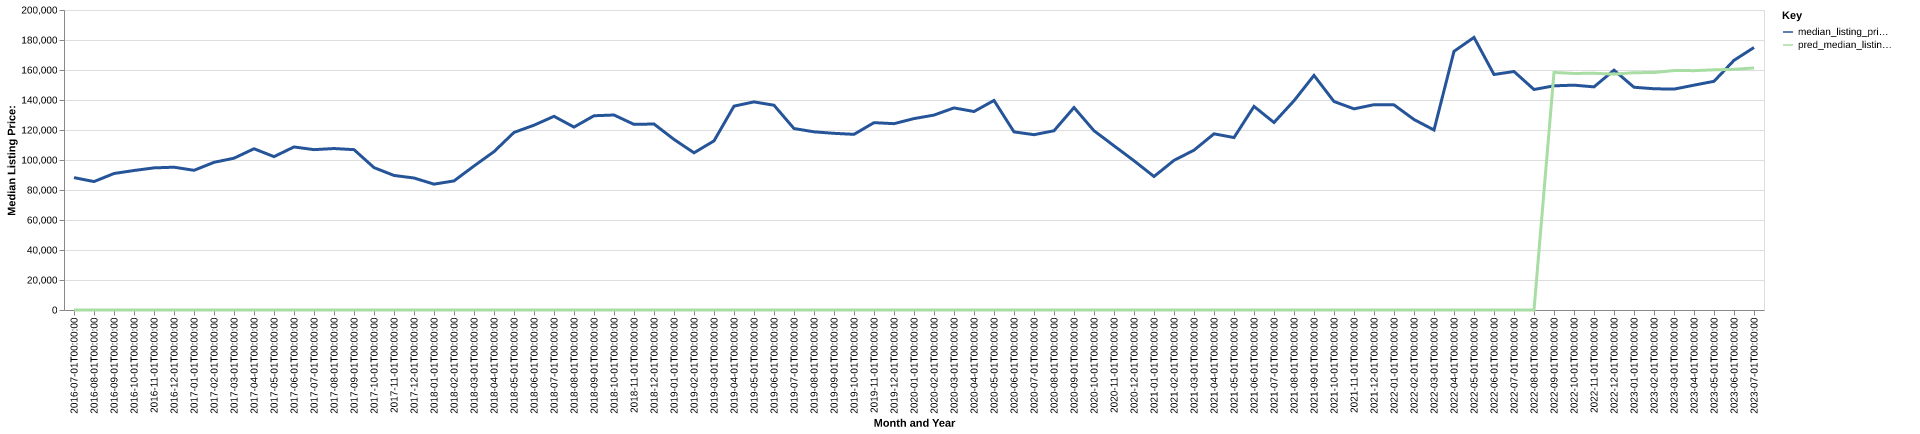

The data file committed next to this chart (first rows):
date, time_idx, median_listing_price, thirty_year_interest_rate_five, month, county_name, active_listing_count, median_days_on_market, pred_median_listing_price, month_year
2016-07-01, 0, 88250, 3.72, 7, Marshall, MO, 149.0, 101.0, 0, Jul-2016
2016-08-01, 1, 85625, 3.73, 8, Marshall, MO, 144.0, 114.0, 0, Aug-2016
2016-09-01, 2, 91000, 3.66, 9, Marshall, MO, 140.0, 110.0, 0, Sep-2016
2016-10-01, 3, 93000, 3.64, 10, Marshall, MO, 139.0, 98.0, 0, Oct-2016
2016-11-01, 4, 94750, 3.66, 11, Marshall, MO, 137.0, 97.0, 0, Nov-2016
2016-12-01, 5, 95200, 3.48, 12, Marshall, MO, 127.0, 108.0, 0, Dec-2016
2017-01-01, 6, 93125, 3.45, 1, Marshall, MO, 125.0, 119.0, 0, Jan-2017
2017-02-01, 7, 98450, 3.5, 2, Marshall, MO, 119.0, 123.0, 0, Feb-2017
2017-03-01, 8, 101200, 3.52, 3, Marshall, MO, 119.0, 102.0, 0, Mar-2017
2017-04-01, 9, 107500, 4.03, 4, Marshall, MO, 124.0, 66.0, 0, Apr-2017
2017-05-01, 10, 102250, 4.32, 5, Marshall, MO, 125.0, 71.0, 0, May-2017
2017-06-01, 11, 108700, 4.2, 6, Marshall, MO, 128.0, 77.0, 0, Jun-2017
2017-07-01, 12, 106900, 4.19, 7, Marshall, MO, 121.0, 96.0, 0, Jul-2017
2017-08-01, 13, 107650, 4.3, 8, Marshall, MO, 119.0, 88.0, 0, Aug-2017
2017-09-01, 14, 106900, 4.1, 9, Marshall, MO, 118.0, 83.0, 0, Sep-2017
2017-10-01, 15, 94925, 4.05, 10, Marshall, MO, 117.0, 74.0, 0, Oct-2017
2017-11-01, 16, 89700, 3.94, 11, Marshall, MO, 122.0, 79.0, 0, Nov-2017
2017-12-01, 17, 88000, 4.03, 12, Marshall, MO, 112.0, 83.0, 0, Dec-2017
2018-01-01, 18, 83900, 3.93, 1, Marshall, MO, 109.0, 81.0, 0, Jan-2018
2018-02-01, 19, 86050, 3.83, 2, Marshall, MO, 117.0, 74.0, 0, Feb-2018
2018-03-01, 20, 96000, 3.94, 3, Marshall, MO, 109.0, 74.0, 0, Mar-2018
2018-04-01, 21, 105575, 3.95, 4, Marshall, MO, 110.0, 87.0, 0, Apr-2018
2018-05-01, 22, 118375, 3.99, 5, Marshall, MO, 113.0, 79.0, 0, May-2018
2018-06-01, 23, 123200, 4.15, 6, Marshall, MO, 115.0, 69.0, 0, Jun-2018
2018-07-01, 24, 129125, 4.4, 7, Marshall, MO, 103.0, 80.0, 0, Jul-2018
2018-08-01, 25, 121950, 4.46, 8, Marshall, MO, 111.0, 76.0, 0, Aug-2018
2018-09-01, 26, 129500, 4.58, 9, Marshall, MO, 116.0, 65.0, 0, Sep-2018
2018-10-01, 27, 130000, 4.66, 10, Marshall, MO, 120.0, 74.0, 0, Oct-2018
2018-11-01, 28, 123750, 4.62, 11, Marshall, MO, 110.0, 81.0, 0, Nov-2018
2018-12-01, 29, 124000, 4.54, 12, Marshall, MO, 105.0, 98.0, 0, Dec-2018
2019-01-01, 30, 113725, 4.6, 1, Marshall, MO, 106.0, 106.0, 0, Jan-2019
2019-02-01, 31, 104800, 4.72, 2, Marshall, MO, 102.0, 108.0, 0, Feb-2019
2019-03-01, 32, 112743, 4.9, 3, Marshall, MO, 97.0, 100.0, 0, Mar-2019
2019-04-01, 33, 135900, 4.94, 4, Marshall, MO, 93.0, 85.0, 0, Apr-2019
2019-05-01, 34, 138750, 4.75, 5, Marshall, MO, 92.0, 65.0, 0, May-2019
2019-06-01, 35, 136500, 4.51, 6, Marshall, MO, 96.0, 72.0, 0, Jun-2019
2019-07-01, 36, 120975, 4.41, 7, Marshall, MO, 93.0, 77.0, 0, Jul-2019
2019-08-01, 37, 118782, 4.41, 8, Marshall, MO, 92.0, 86.0, 0, Aug-2019
2019-09-01, 38, 117780, 4.2, 9, Marshall, MO, 90.0, 90.0, 0, Sep-2019
2019-10-01, 39, 117111, 4.14, 10, Marshall, MO, 86.0, 96.0, 0, Oct-2019
2019-11-01, 40, 124900, 3.84, 11, Marshall, MO, 88.0, 78.0, 0, Nov-2019
2019-12-01, 41, 124225, 3.81, 12, Marshall, MO, 92.0, 88.0, 0, Dec-2019
2020-01-01, 42, 127600, 3.75, 1, Marshall, MO, 95.0, 80.0, 0, Jan-2020
2020-02-01, 43, 129950, 3.73, 2, Marshall, MO, 92.0, 94.0, 0, Feb-2020
2020-03-01, 44, 134725, 3.78, 3, Marshall, MO, 82.0, 87.0, 0, Mar-2020
2020-04-01, 45, 132325, 3.75, 4, Marshall, MO, 80.0, 90.0, 0, Apr-2020
2020-05-01, 46, 139700, 3.74, 5, Marshall, MO, 72.0, 101.0, 0, May-2020
2020-06-01, 47, 118750, 3.72, 6, Marshall, MO, 65.0, 67.0, 0, Jun-2020
2020-07-01, 48, 116875, 3.49, 7, Marshall, MO, 63.0, 61.0, 0, Jul-2020
2020-08-01, 49, 119500, 3.65, 8, Marshall, MO, 56.0, 60.0, 0, Aug-2020
2020-09-01, 50, 134975, 3.33, 9, Marshall, MO, 56.0, 42.0, 0, Sep-2020
2020-10-01, 51, 119500, 3.28, 10, Marshall, MO, 59.0, 46.0, 0, Oct-2020
2020-11-01, 52, 109475, 3.21, 11, Marshall, MO, 61.0, 54.0, 0, Nov-2020
2020-12-01, 53, 99500, 3.07, 12, Marshall, MO, 55.0, 63.0, 0, Dec-2020
2021-01-01, 54, 89000, 2.99, 1, Marshall, MO, 48.0, 79.0, 0, Jan-2021
2021-02-01, 55, 99750, 2.93, 2, Marshall, MO, 42.0, 86.0, 0, Feb-2021
2021-03-01, 56, 106550, 2.88, 3, Marshall, MO, 33.0, 97.0, 0, Mar-2021
2021-04-01, 57, 117450, 2.84, 4, Marshall, MO, 35.0, 57.0, 0, Apr-2021
2021-05-01, 58, 114950, 2.71, 5, Marshall, MO, 34.0, 36.0, 0, May-2021
2021-06-01, 59, 135725, 2.79, 6, Marshall, MO, 29.0, 39.0, 0, Jun-2021
... 25 more rows
